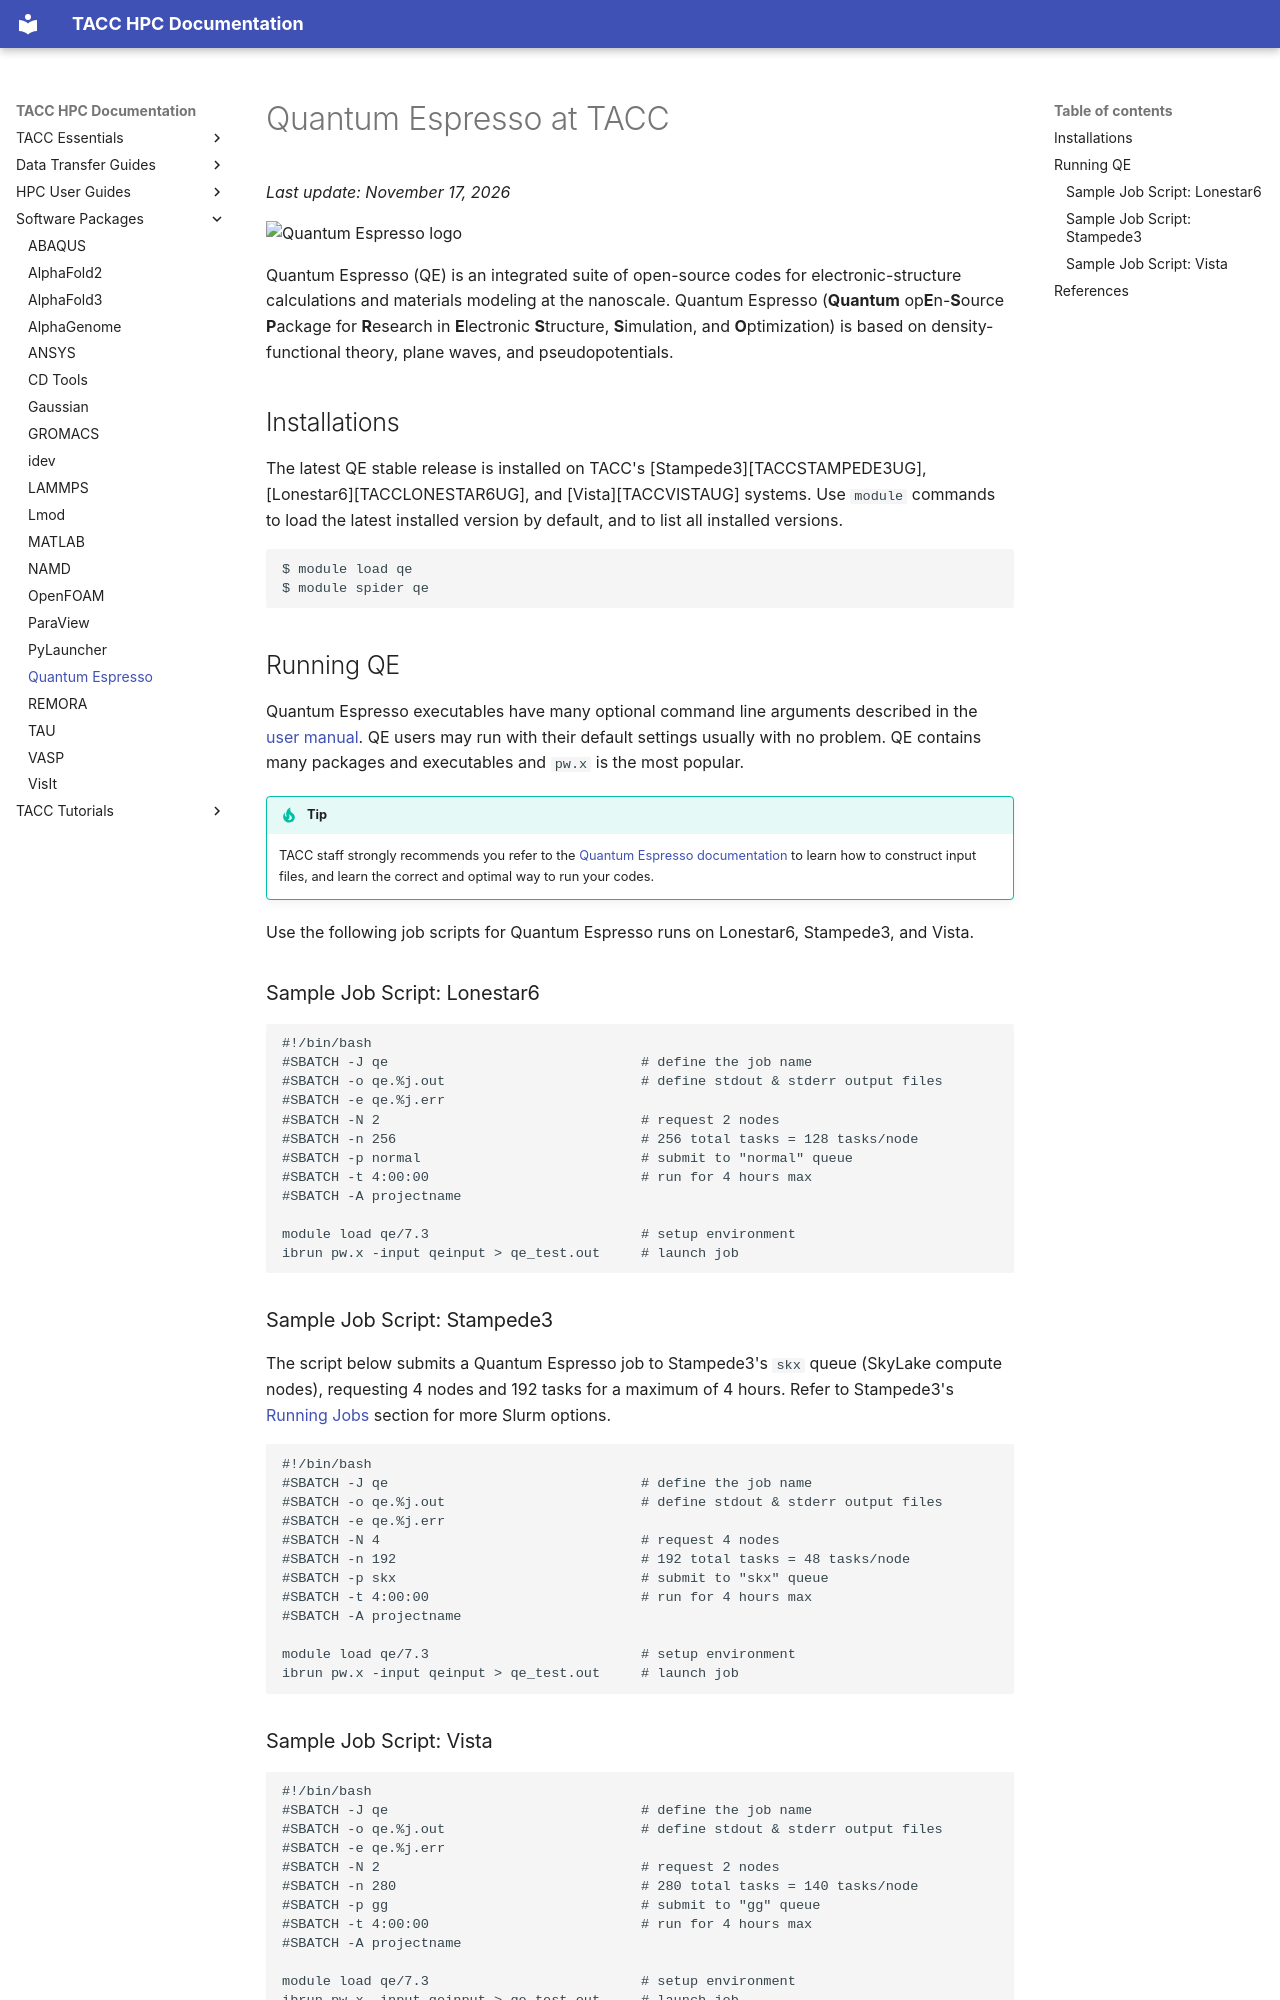

repository: TACC/TACC-Docs · page: software/quantumespresso/index.html · generator: mkdocs

# Quantum Espresso at TACC
*Last update: November 17, 2026*

<img src="../imgs/qespresso-logo.png" width="200" alt="Quantum Espresso logo" class="align-right">

Quantum Espresso (QE) is an integrated suite of open-source codes for electronic-structure calculations and materials modeling at the nanoscale. Quantum Espresso (**Quantum** op<b>E</b>n-<b>S</b>ource <b>P</b>ackage for <b>R</b>esearch in <b>E</b>lectronic <b>S</b>tructure, <b>S</b>imulation, and <b>O</b>ptimization) is based on density-functional theory, plane waves, and pseudopotentials.  

## Installations { #installations }

The latest QE stable release is installed on TACC's [Stampede3][TACCSTAMPEDE3UG], [Lonestar6][TACCLONESTAR6UG], and [Vista][TACCVISTAUG] systems. Use `module` commands to load the latest installed version by default, and to list all installed versions.  

``` cmd-line
$ module load qe
$ module spider qe
```

## Running QE { #running }

Quantum Espresso executables have many optional command line arguments described in the [user manual](http://www.quantum-espresso.org/resources/users-manual). QE users may run with their default settings usually with no problem. QE contains many packages and executables and `pw.x` is the most popular. 

!!!tip
	TACC staff strongly recommends you refer to the [Quantum Espresso documentation](http://www.quantum-espresso.org/resources/users-manual) to learn how to construct input files, and learn the correct and optimal way to run your codes.

Use the following job scripts for Quantum Espresso runs on Lonestar6, Stampede3, and Vista. 

### Sample Job Script: Lonestar6 { #jobscript-lonestar6 }

```job-script
#!/bin/bash 
#SBATCH -J qe                               # define the job name
#SBATCH -o qe.%j.out                        # define stdout & stderr output files 
#SBATCH -e qe.%j.err 
#SBATCH -N 2                                # request 2 nodes 
#SBATCH -n 256                              # 256 total tasks = 128 tasks/node
#SBATCH -p normal                           # submit to "normal" queue 
#SBATCH -t 4:00:00                          # run for 4 hours max 
#SBATCH -A projectname

module load qe/7.3                          # setup environment
ibrun pw.x -input qeinput > qe_test.out     # launch job
```

### Sample Job Script: Stampede3 { #jobscript-stampede3 }

The script below submits a Quantum Espresso job to Stampede3's `skx` queue (SkyLake compute nodes), requesting 4 nodes and 192 tasks for a maximum of 4 hours. Refer to Stampede3's [Running Jobs](../../hpc/stampede3#running) section for more Slurm options. 

``` job-script
#!/bin/bash 
#SBATCH -J qe                               # define the job name
#SBATCH -o qe.%j.out                        # define stdout & stderr output files 
#SBATCH -e qe.%j.err 
#SBATCH -N 4                                # request 4 nodes 
#SBATCH -n 192                              # 192 total tasks = 48 tasks/node
#SBATCH -p skx                              # submit to "skx" queue 
#SBATCH -t 4:00:00                          # run for 4 hours max 
#SBATCH -A projectname

module load qe/7.3                          # setup environment
ibrun pw.x -input qeinput > qe_test.out     # launch job
```
